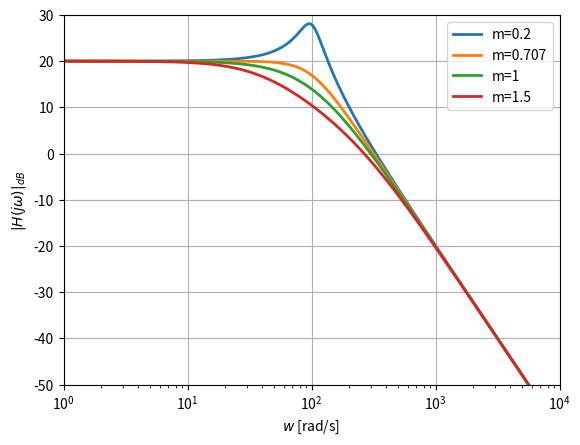

Recreate this plot in Python. (Note: this script raises an exception after producing the figure.)
from scipy.signal import lti
import matplotlib.pyplot as plt
import numpy as np    
    
K3, m3, wn3 = 10,0.05,100
m_vect = [0.2, 0.707, 1, 1.5]

for m in m_vect:
    H3 = lti([K3],[1/(wn3**2),2*m/wn3,1])
    w,H3jw = H3.freqresp(w=np.logspace(0,4,200))
    ax = plt.semilogx(w,20*np.log10(np.abs(H3jw)), label=f"m={m}", lw=2)
    wr = wn3*np.sqrt(1-2*m**2)
    print(f"wr={wr}")

plt.grid()
plt.ylim([-50,30])
plt.xlim([1,10000])
plt.legend()
plt.xlabel("$w$ [rad/s]")
plt.ylabel("$|H(j\omega)|_{dB}$")


# save the figure
plt.savefig('../img/fig4.png', dpi=300)